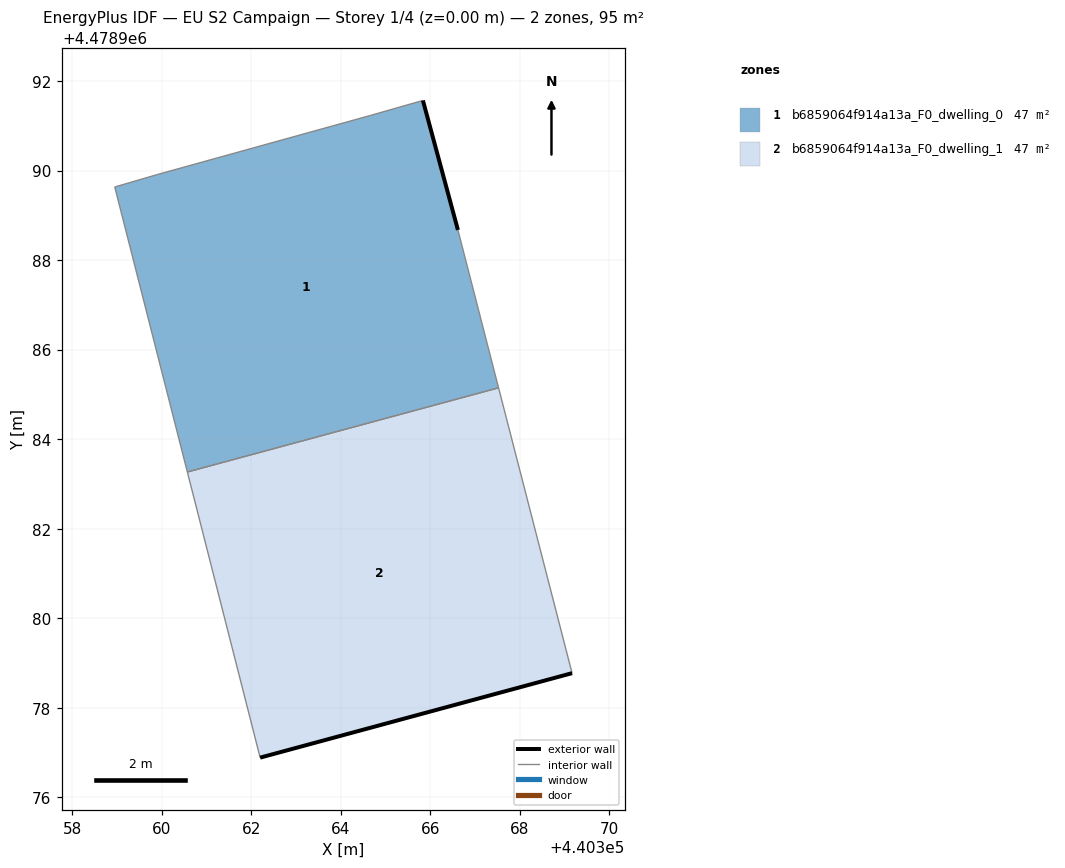
=== STOREY PLAN SPEC (per zone: floor XY polygon, exterior-wall plan segments, windows/doors) ===
zone 1: b6859064f914a13a_F0_dwelling_0  (47.5 m²)
  floor: (440367.53, 4478985.15) (440366.62, 4478988.67) (440365.84, 4478991.57) (440364.66, 4478991.23) (440359.91, 4478989.91) (440358.95, 4478989.63) (440360.57, 4478983.26)
  exterior wall: (440365.84, 4478991.57) – (440366.62, 4478988.67)  [3.0 m]
  interior walls: 6
zone 2: b6859064f914a13a_F0_dwelling_1  (47.5 m²)
  floor: (440369.17, 4478978.77) (440367.53, 4478985.15) (440360.57, 4478983.26) (440362.20, 4478976.88)
  exterior wall: (440369.17, 4478978.77) – (440362.20, 4478976.88)  [7.2 m]
  interior walls: 3

=== DERIVED (storey summary) ===
Building: EU S2 Campaign
Storey: 1 of 4  (floor level z = 0.00 m)
Storey gross floor area: 94.9 m²
Zones on this storey: 2
  - b6859064f914a13a_F0_dwelling_0: floor 47.5 m²; exterior wall 3.0 m (9.0 m²); WWR 0.0%
  - b6859064f914a13a_F0_dwelling_1: floor 47.5 m²; exterior wall 7.2 m (21.7 m²); WWR 0.0%
Zone adjacency (shared interzone walls):
  - b6859064f914a13a_F0_dwelling_0 ↔ b6859064f914a13a_F0_dwelling_1